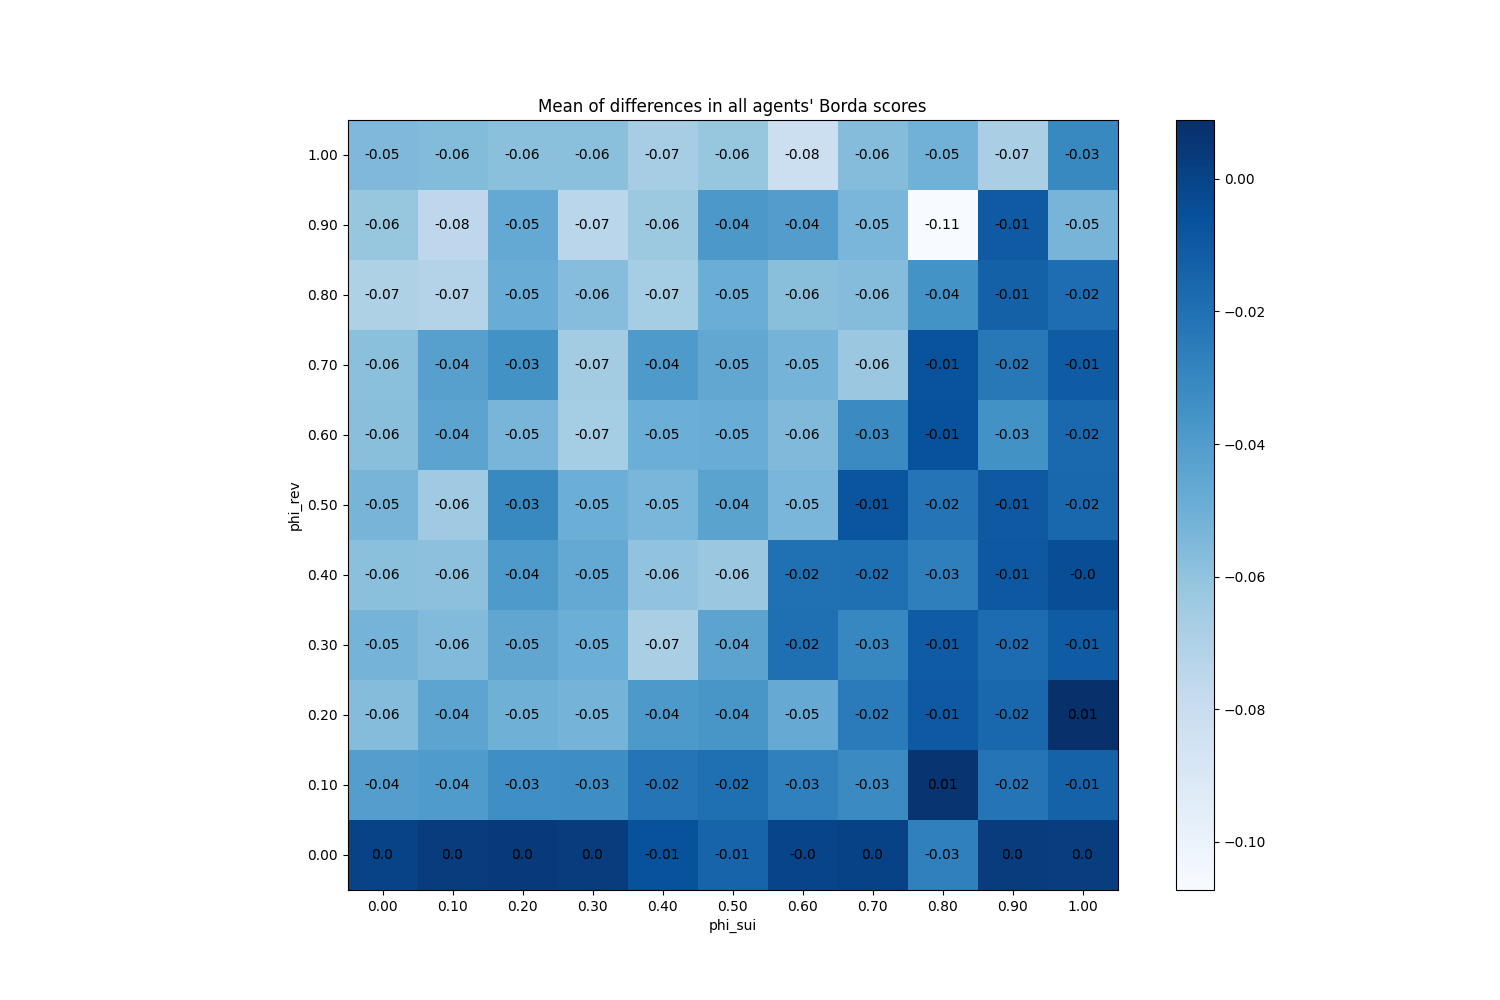

Values plotted in this chart, from the file beside it:
phi_sui, phi_rev
(0.0, 0.0), 0
(0.0, 0.1), -0.0414
(0.0, 0.2), -0.0568
(0.0, 0.3), -0.05233
(0.0, 0.4), -0.0584
(0.0, 0.5), -0.0526
(0.0, 0.6), -0.058
(0.0, 0.7), -0.05833
(0.0, 0.8), -0.06967
(0.0, 0.9), -0.06173
(0.0, 1.0), -0.05467
(0.1, 0.0), 0.0032
(0.1, 0.1), -0.03967
(0.1, 0.2), -0.04447
(0.1, 0.3), -0.0558
(0.1, 0.4), -0.0588
(0.1, 0.5), -0.0646
(0.1, 0.6), -0.04393
(0.1, 0.7), -0.04233
(0.1, 0.8), -0.07147
(0.1, 0.9), -0.07527
(0.1, 1.0), -0.05613
(0.2, 0.0), 0.0046
(0.2, 0.1), -0.03373
(0.2, 0.2), -0.0502
(0.2, 0.3), -0.04513
(0.2, 0.4), -0.03913
(0.2, 0.5), -0.0308
(0.2, 0.6), -0.05327
(0.2, 0.7), -0.03487
(0.2, 0.8), -0.0484
(0.2, 0.9), -0.04653
(0.2, 1.0), -0.05867
(0.3, 0.0), 0.003133
(0.3, 0.1), -0.03313
(0.3, 0.2), -0.052
(0.3, 0.3), -0.0496
(0.3, 0.4), -0.04687
(0.3, 0.5), -0.04933
(0.3, 0.6), -0.06633
(0.3, 0.7), -0.0658
(0.3, 0.8), -0.05727
(0.3, 0.9), -0.074
(0.3, 1.0), -0.05847
(0.4, 0.0), -0.006533
(0.4, 0.1), -0.02193
(0.4, 0.2), -0.03873
(0.4, 0.3), -0.0682
(0.4, 0.4), -0.06027
(0.4, 0.5), -0.0536
(0.4, 0.6), -0.0496
(0.4, 0.7), -0.0388
(0.4, 0.8), -0.06607
(0.4, 0.9), -0.06333
(0.4, 1.0), -0.0668
(0.5, 0.0), -0.01433
(0.5, 0.1), -0.01927
(0.5, 0.2), -0.0372
(0.5, 0.3), -0.0438
(0.5, 0.4), -0.06287
... 61 more rows
